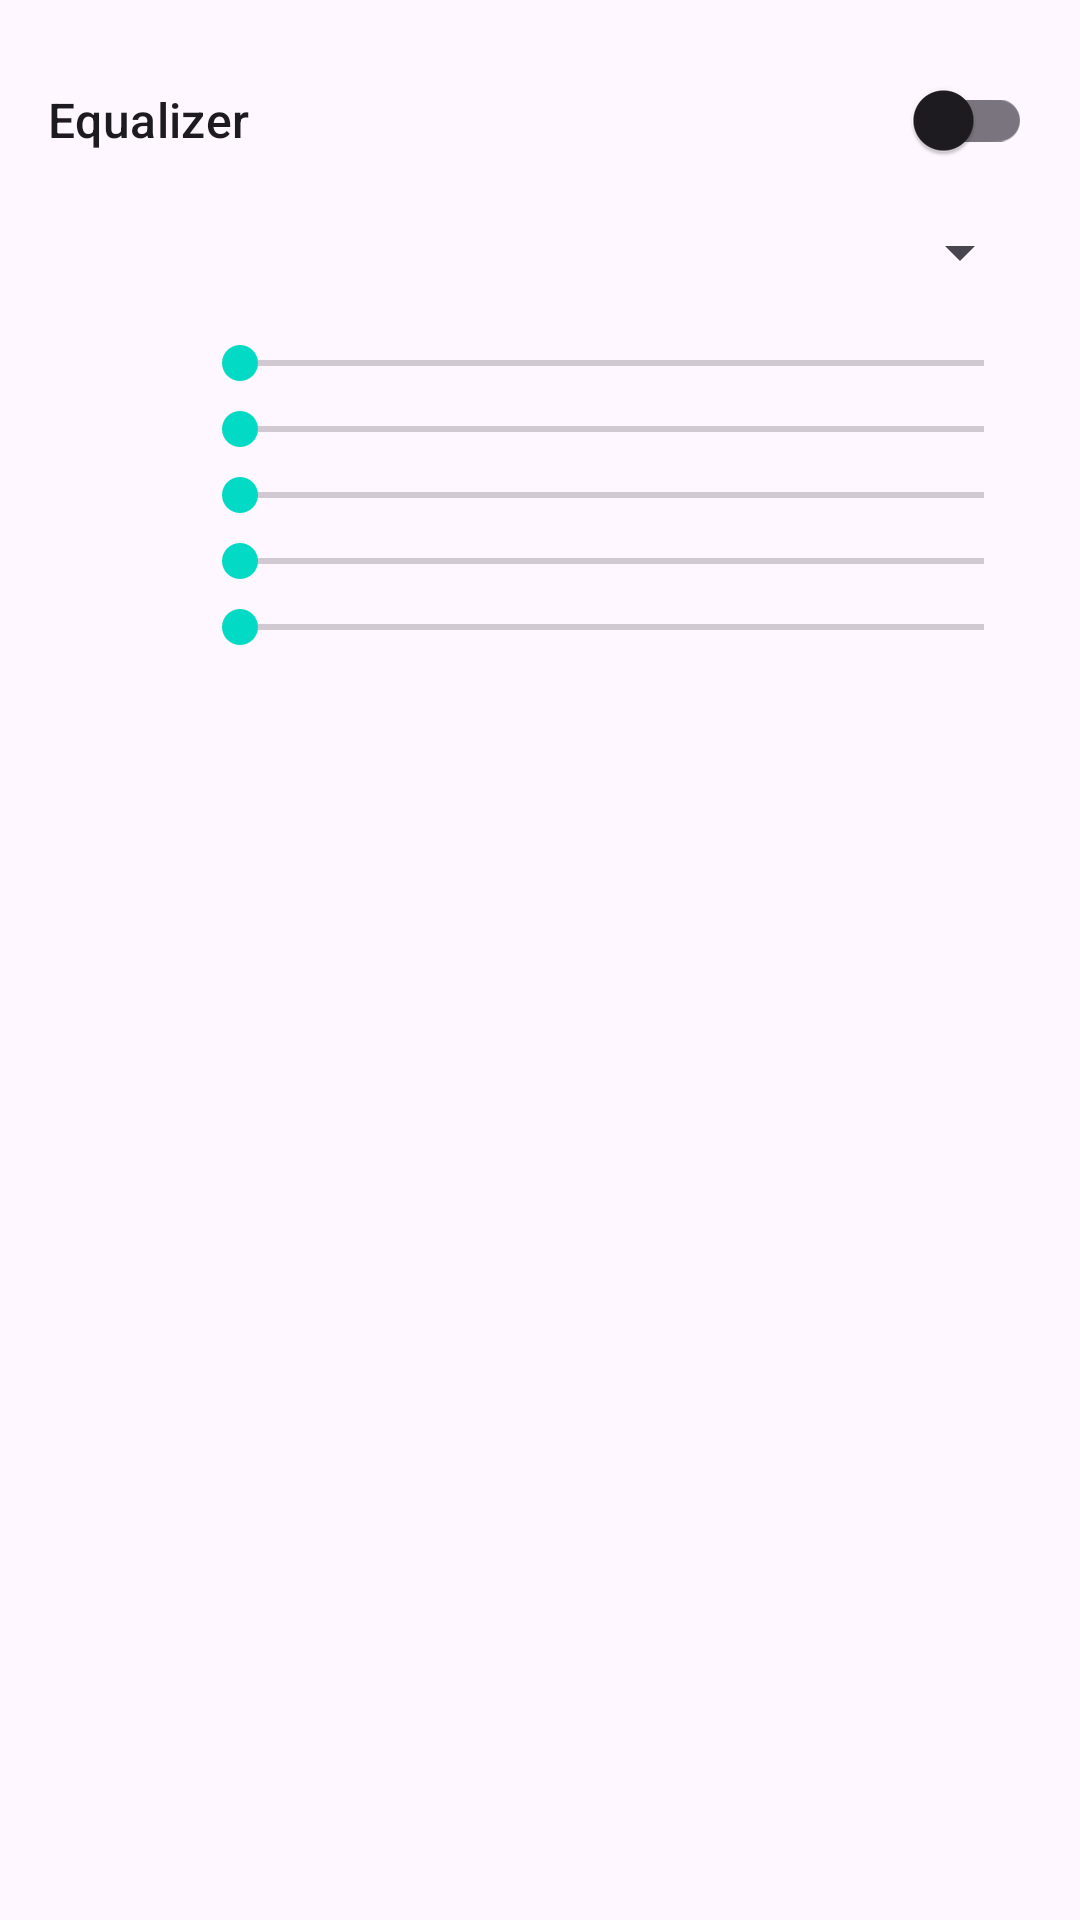

Reconstruct the res/layout file that produces this screen, plus the resources it refers to.
<!-- AndroidManifest.xml: application theme Theme.MusicPlayer -->
<!-- res/layout/bottomsheet_equalizer.xml -->
<?xml version="1.0" encoding="utf-8"?>
<LinearLayout xmlns:android="http://schemas.android.com/apk/res/android"
    android:layout_width="match_parent"
    android:layout_height="wrap_content"
    android:orientation="vertical"
    android:padding="16dp">

    
    <LinearLayout
        android:layout_width="match_parent"
        android:layout_height="wrap_content"
        android:orientation="horizontal"
        android:gravity="center_vertical"
        android:layout_marginBottom="8dp">

        <TextView
            android:layout_width="0dp"
            android:layout_height="wrap_content"
            android:layout_weight="1"
            android:text="@string/equalizer"
            android:textAppearance="?attr/textAppearanceTitleMedium" />

        <com.google.android.material.switchmaterial.SwitchMaterial
            android:id="@+id/switch_eq"
            android:layout_width="wrap_content"
            android:layout_height="wrap_content" />

    </LinearLayout>

    
    <Spinner
        android:id="@+id/spinner_presets"
        android:layout_width="match_parent"
        android:layout_height="wrap_content"
        android:layout_marginBottom="16dp" />

    
    <LinearLayout
        android:layout_width="match_parent"
        android:layout_height="wrap_content"
        android:orientation="horizontal"
        android:gravity="center_vertical"
        android:layout_marginBottom="4dp">

        <TextView
            android:id="@+id/tv_band0"
            android:layout_width="48dp"
            android:layout_height="wrap_content"
            android:textAppearance="?attr/textAppearanceLabelSmall" />

        <SeekBar
            android:id="@+id/seek_band0"
            android:layout_width="0dp"
            android:layout_height="wrap_content"
            android:layout_weight="1" />

    </LinearLayout>

    
    <LinearLayout
        android:layout_width="match_parent"
        android:layout_height="wrap_content"
        android:orientation="horizontal"
        android:gravity="center_vertical"
        android:layout_marginBottom="4dp">

        <TextView
            android:id="@+id/tv_band1"
            android:layout_width="48dp"
            android:layout_height="wrap_content"
            android:textAppearance="?attr/textAppearanceLabelSmall" />

        <SeekBar
            android:id="@+id/seek_band1"
            android:layout_width="0dp"
            android:layout_height="wrap_content"
            android:layout_weight="1" />

    </LinearLayout>

    
    <LinearLayout
        android:layout_width="match_parent"
        android:layout_height="wrap_content"
        android:orientation="horizontal"
        android:gravity="center_vertical"
        android:layout_marginBottom="4dp">

        <TextView
            android:id="@+id/tv_band2"
            android:layout_width="48dp"
            android:layout_height="wrap_content"
            android:textAppearance="?attr/textAppearanceLabelSmall" />

        <SeekBar
            android:id="@+id/seek_band2"
            android:layout_width="0dp"
            android:layout_height="wrap_content"
            android:layout_weight="1" />

    </LinearLayout>

    
    <LinearLayout
        android:layout_width="match_parent"
        android:layout_height="wrap_content"
        android:orientation="horizontal"
        android:gravity="center_vertical"
        android:layout_marginBottom="4dp">

        <TextView
            android:id="@+id/tv_band3"
            android:layout_width="48dp"
            android:layout_height="wrap_content"
            android:textAppearance="?attr/textAppearanceLabelSmall" />

        <SeekBar
            android:id="@+id/seek_band3"
            android:layout_width="0dp"
            android:layout_height="wrap_content"
            android:layout_weight="1" />

    </LinearLayout>

    
    <LinearLayout
        android:layout_width="match_parent"
        android:layout_height="wrap_content"
        android:orientation="horizontal"
        android:gravity="center_vertical"
        android:layout_marginBottom="8dp">

        <TextView
            android:id="@+id/tv_band4"
            android:layout_width="48dp"
            android:layout_height="wrap_content"
            android:textAppearance="?attr/textAppearanceLabelSmall" />

        <SeekBar
            android:id="@+id/seek_band4"
            android:layout_width="0dp"
            android:layout_height="wrap_content"
            android:layout_weight="1" />

    </LinearLayout>

</LinearLayout>
<!-- resources referenced by this layout -->
<resources>
  <string name="equalizer">Equalizer</string>
  <style name="Theme.MusicPlayer" parent="Theme.Material3.DayNight.NoActionBar">
          <item name="colorPrimary">@color/purple_500</item>
          <item name="colorPrimaryVariant">@color/purple_700</item>
          <item name="colorOnPrimary">@color/white</item>
          <item name="colorSecondary">@color/teal_200</item>
          <item name="colorOnSecondary">@color/black</item>
      </style>
  <!-- not gathered from this repository: default colours our renderer supplied (Android Studio template values) -->
  <color name="purple_500">#FF6200EE</color>
  <color name="purple_700">#FF3700B3</color>
  <color name="teal_200">#FF03DAC5</color>
  <color name="black">#FF000000</color>
  <color name="white">#FFFFFFFF</color>
</resources>
